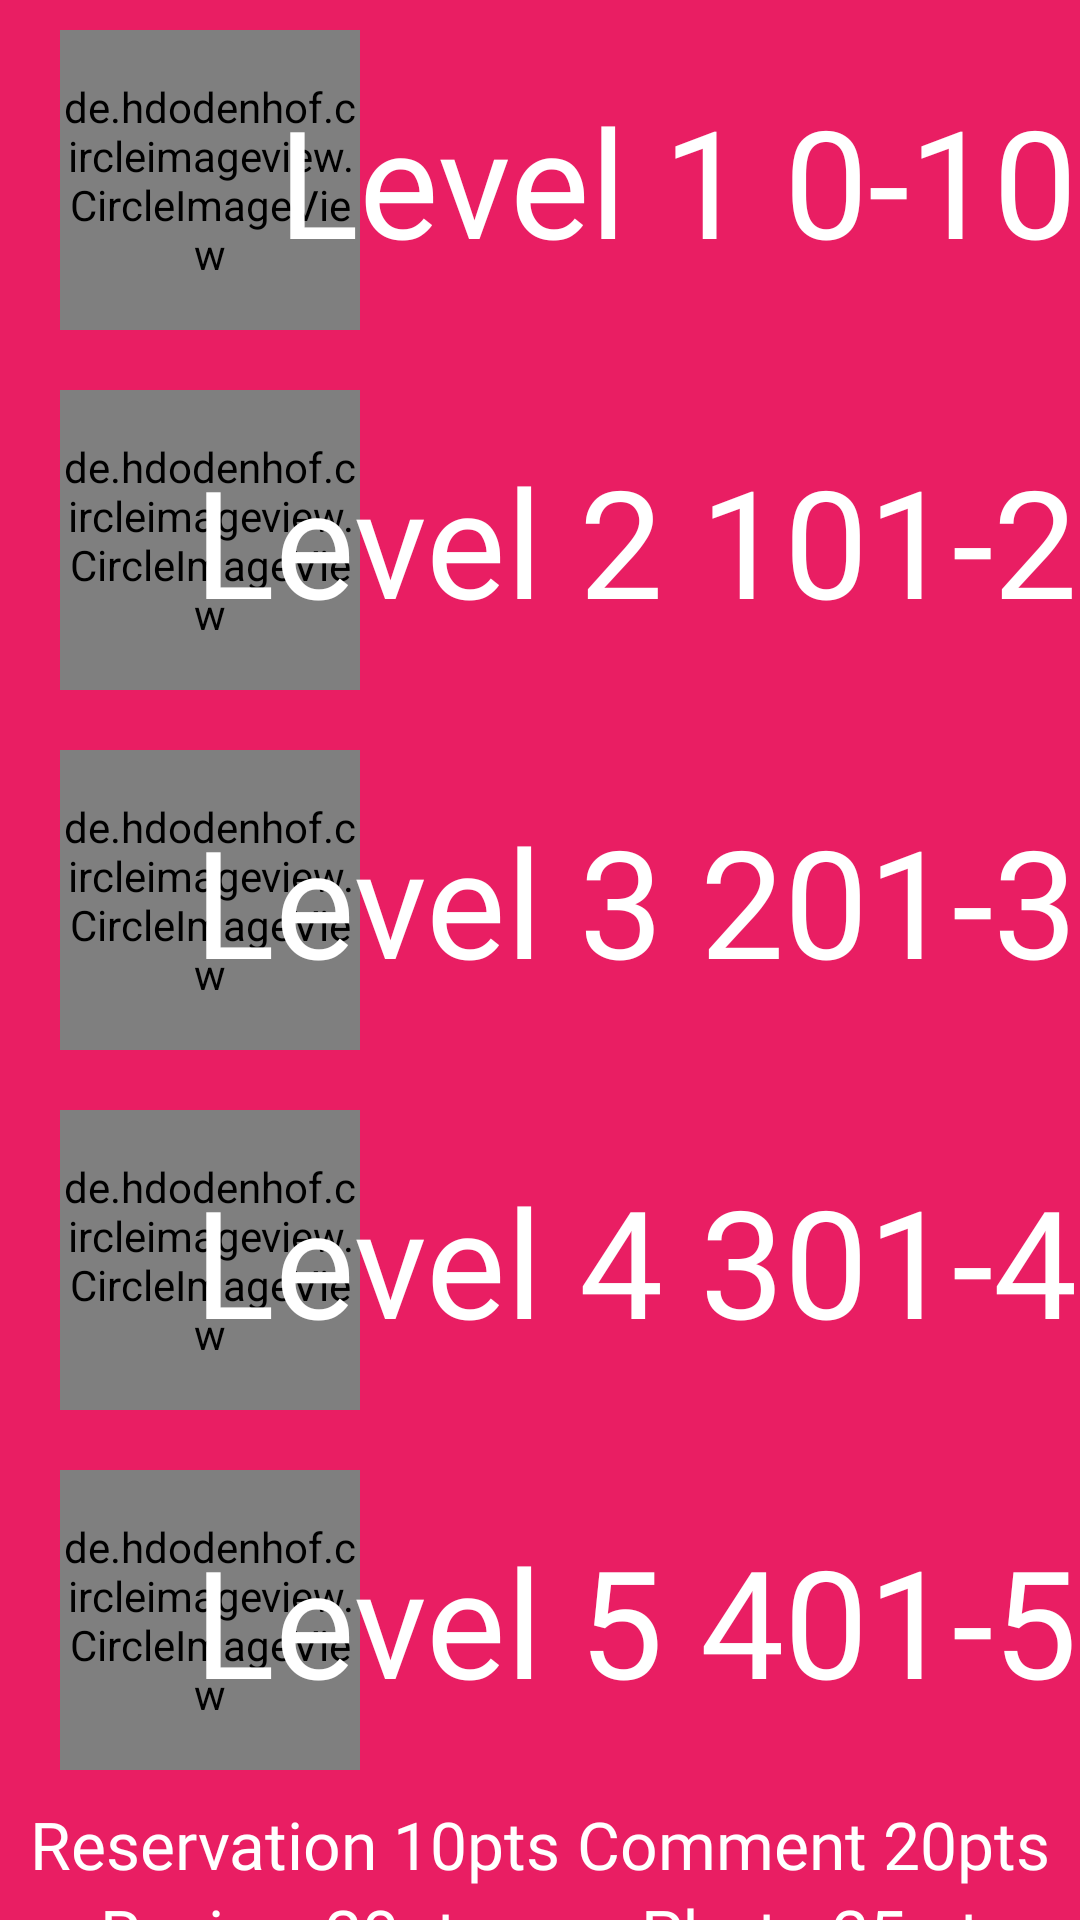

Layout XML and referenced resources for this Android screen:
<!-- AndroidManifest.xml: application theme Theme.CheckUP -->
<!-- res/layout/profile_info_dialog.xml -->
<?xml version="1.0" encoding="utf-8"?>
<androidx.constraintlayout.widget.ConstraintLayout xmlns:android="http://schemas.android.com/apk/res/android"
    xmlns:tools="http://schemas.android.com/tools"
    android:layout_width="match_parent"
    android:layout_height="match_parent"
    xmlns:app="http://schemas.android.com/apk/res-auto"
    android:background="#E91E63">

    <de.hdodenhof.circleimageview.CircleImageView
        android:id="@+id/circleImageView"
        android:layout_width="100dp"
        android:layout_height="100dp"
        android:layout_marginTop="10dp"
        android:layout_marginStart="20dp"
        android:src="#7E7878"
        app:civ_border_color="@color/white"
        app:civ_border_width="5dp"
        app:layout_constraintStart_toStartOf="parent"
        app:layout_constraintTop_toTopOf="parent" />

    <TextView
        android:layout_width="wrap_content"
        android:layout_height="wrap_content"
        android:fontFamily="@font/yanone_medium"
        android:text="Level 1 0-100"
        android:textColor="@color/white"
        android:textSize="50sp"
        app:layout_constraintBottom_toBottomOf="@+id/circleImageView"
        app:layout_constraintEnd_toEndOf="parent"
        app:layout_constraintStart_toEndOf="@+id/circleImageView"
        app:layout_constraintTop_toTopOf="@+id/circleImageView" />

    <de.hdodenhof.circleimageview.CircleImageView
        android:id="@+id/circleImageView1"
        android:layout_width="100dp"
        android:layout_height="100dp"
        android:layout_marginTop="20dp"
        android:layout_marginStart="20dp"
        android:src="#7E7878"
        app:civ_border_color="#6AFF00"
        app:civ_border_width="5dp"
        app:layout_constraintStart_toStartOf="parent"
        app:layout_constraintTop_toBottomOf="@id/circleImageView" />

    <TextView
        android:id="@+id/textView2"
        android:layout_width="wrap_content"
        android:layout_height="wrap_content"
        android:fontFamily="@font/yanone_medium"
        android:text="Level 2 101-200"
        android:textColor="@color/white"
        android:textSize="50sp"
        app:layout_constraintBottom_toBottomOf="@id/circleImageView1"
        app:layout_constraintEnd_toEndOf="parent"
        app:layout_constraintStart_toEndOf="@id/circleImageView1"
        app:layout_constraintTop_toTopOf="@id/circleImageView1" />

    <de.hdodenhof.circleimageview.CircleImageView
        android:id="@+id/circleImageView2"
        android:layout_width="100dp"
        android:layout_height="100dp"
        android:layout_marginTop="20dp"
        android:layout_marginStart="20dp"
        android:src="#7E7878"
        app:civ_border_color="#00BCD4"
        app:civ_border_width="5dp"
        app:layout_constraintStart_toStartOf="parent"
        app:layout_constraintTop_toBottomOf="@id/circleImageView1" />

    <TextView
        android:layout_width="wrap_content"
        android:layout_height="wrap_content"
        android:fontFamily="@font/yanone_medium"
        android:text="Level 3 201-300"
        android:textColor="@color/white"
        android:textSize="50sp"
        app:layout_constraintStart_toEndOf="@id/circleImageView2"
        app:layout_constraintTop_toTopOf="@id/circleImageView2"
        app:layout_constraintBottom_toBottomOf="@id/circleImageView2"
        app:layout_constraintEnd_toEndOf="parent"/>

    <de.hdodenhof.circleimageview.CircleImageView
        android:id="@+id/circleImageView3"
        android:layout_width="100dp"
        android:layout_height="100dp"
        android:layout_marginTop="20dp"
        android:layout_marginStart="20dp"
        android:src="#7E7878"
        app:civ_border_color="#FF5722"
        app:civ_border_width="5dp"
        app:layout_constraintStart_toStartOf="parent"
        app:layout_constraintTop_toBottomOf="@id/circleImageView2" />

    <TextView
        android:id="@+id/textView3"
        android:layout_width="wrap_content"
        android:layout_height="wrap_content"
        android:fontFamily="@font/yanone_medium"
        android:text="Level 4 301-400"
        android:textColor="@color/white"
        android:textSize="50sp"
        app:layout_constraintBottom_toBottomOf="@id/circleImageView3"
        app:layout_constraintEnd_toEndOf="parent"
        app:layout_constraintStart_toEndOf="@id/circleImageView3"
        app:layout_constraintTop_toTopOf="@id/circleImageView3" />

    <de.hdodenhof.circleimageview.CircleImageView
        android:id="@+id/circleImageView4"
        android:layout_width="100dp"
        android:layout_height="100dp"
        android:layout_marginTop="20dp"
        android:layout_marginStart="20dp"
        android:src="#7E7878"
        app:civ_border_color="#9C27B0"
        app:civ_border_width="5dp"
        app:layout_constraintStart_toStartOf="parent"
        app:layout_constraintTop_toBottomOf="@id/circleImageView3" />

    <TextView
        android:id="@+id/textView4"
        android:layout_width="wrap_content"
        android:layout_height="wrap_content"
        android:fontFamily="@font/yanone_medium"
        android:text="Level 5 401-500"
        android:textColor="@color/white"
        android:textSize="50sp"
        app:layout_constraintBottom_toBottomOf="@id/circleImageView4"
        app:layout_constraintEnd_toEndOf="parent"
        app:layout_constraintStart_toEndOf="@id/circleImageView4"
        app:layout_constraintTop_toTopOf="@id/circleImageView4" />

    <Button
        android:id="@+id/infoDialogCancel"
        android:layout_width="200dp"
        android:layout_height="wrap_content"
        android:text="Cancel"
        app:layout_constraintBottom_toBottomOf="parent"
        app:layout_constraintEnd_toEndOf="parent"
        app:layout_constraintStart_toStartOf="parent"
        app:layout_constraintTop_toBottomOf="@+id/textView7" />

    <TextView
        android:id="@+id/textView5"
        android:layout_width="wrap_content"
        android:layout_height="wrap_content"
        android:layout_margin="10dp"
        android:fontFamily="@font/yanone_medium"
        android:text="Reservation 10pts"
        android:textColor="@color/white"
        android:textSize="22sp"
        app:layout_constraintStart_toStartOf="parent"
        app:layout_constraintTop_toBottomOf="@+id/circleImageView4" />

    <TextView
        android:id="@+id/textView6"
        android:layout_width="wrap_content"
        android:layout_height="wrap_content"
        android:layout_marginEnd="10dp"
        android:fontFamily="@font/yanone_medium"
        android:text="Comment 20pts"
        android:textColor="@color/white"
        android:textSize="22sp"
        app:layout_constraintBottom_toBottomOf="@+id/textView5"
        app:layout_constraintEnd_toEndOf="parent"
        app:layout_constraintTop_toTopOf="@+id/textView5" />

    <TextView
        android:layout_width="wrap_content"
        android:layout_height="wrap_content"
        android:fontFamily="@font/yanone_medium"
        android:text="Photo 25 pts"
        android:textColor="@color/white"
        android:textSize="22sp"
        app:layout_constraintEnd_toEndOf="parent"
        app:layout_constraintStart_toStartOf="@+id/textView6"
        app:layout_constraintTop_toBottomOf="@+id/textView6" />

    <TextView
        android:id="@+id/textView7"
        android:layout_width="wrap_content"
        android:layout_height="wrap_content"
        android:fontFamily="@font/yanone_medium"
        android:text="Review 20pts"
        android:textColor="@color/white"
        android:textSize="22sp"
        app:layout_constraintEnd_toEndOf="@+id/textView5"
        app:layout_constraintStart_toStartOf="@+id/textView5"
        app:layout_constraintTop_toBottomOf="@+id/textView5" />

</androidx.constraintlayout.widget.ConstraintLayout>
<!-- resources referenced by this layout -->
<resources>
  <style name="Theme.CheckUP" parent="Theme.MaterialComponents.DayNight.NoActionBar">
          
          <item name="colorPrimary">@color/purple_500</item>
          <item name="colorPrimaryVariant">@color/purple_700</item>
          <item name="colorOnPrimary">@color/white</item>
          
          <item name="colorSecondary">@color/teal_200</item>
          <item name="colorSecondaryVariant">@color/teal_700</item>
          <item name="colorOnSecondary">@color/black</item>
          
          <item name="android:statusBarColor">?attr/colorPrimaryVariant</item>
          
      </style>
  <!-- not gathered from this repository: default colours our renderer supplied (Android Studio template values) -->
  <color name="purple_500">#FF6200EE</color>
  <color name="purple_700">#FF3700B3</color>
  <color name="teal_200">#FF03DAC5</color>
  <color name="teal_700">#FF018786</color>
  <color name="black">#FF000000</color>
  <color name="white">#FFFFFFFF</color>
</resources>
